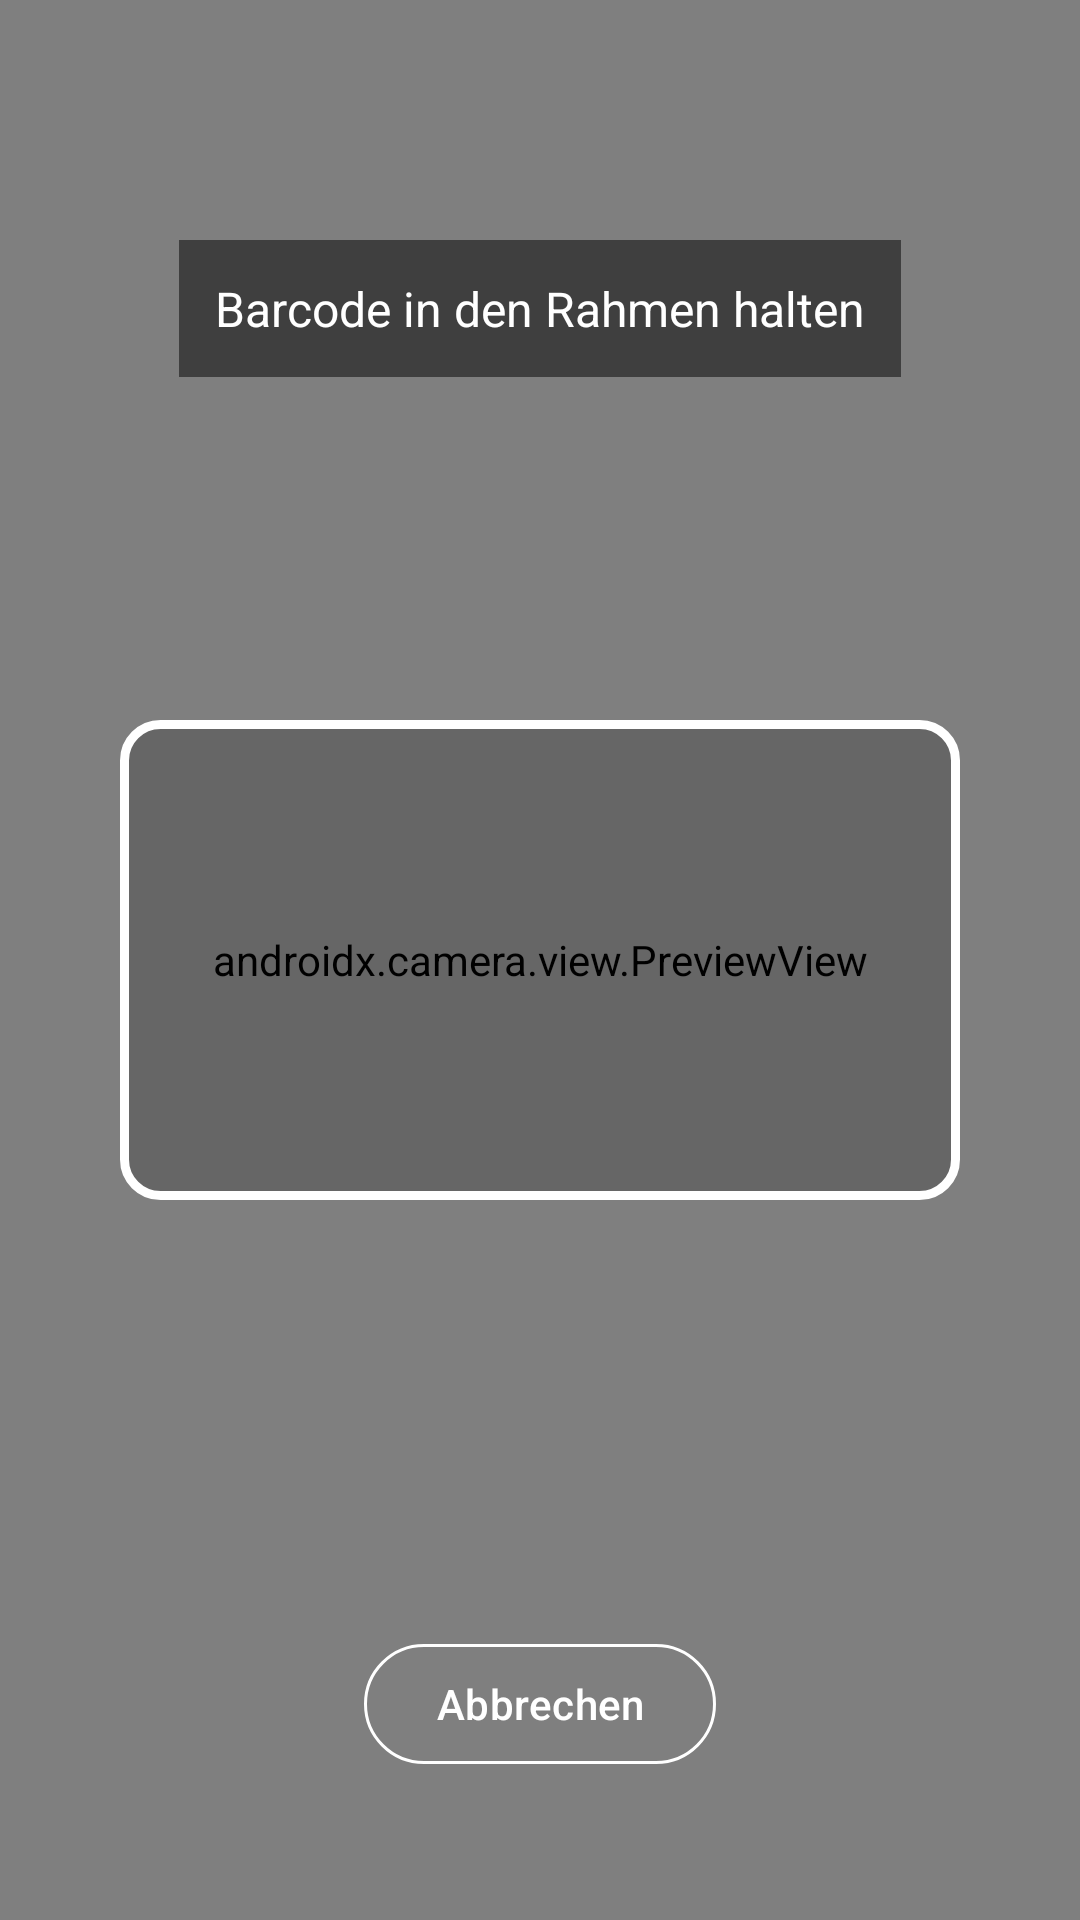

Android layout source for this screen:
<!-- AndroidManifest.xml: application theme Theme.HalalScanner -->
<!-- res/layout/activity_scanner.xml -->
<?xml version="1.0" encoding="utf-8"?>
<androidx.constraintlayout.widget.ConstraintLayout xmlns:android="http://schemas.android.com/apk/res/android"
    xmlns:app="http://schemas.android.com/apk/res-auto"
    android:layout_width="match_parent"
    android:layout_height="match_parent"
    android:background="@android:color/black">

    <androidx.camera.view.PreviewView
        android:id="@+id/previewView"
        android:layout_width="match_parent"
        android:layout_height="match_parent"
        app:scaleType="fillCenter" />

    <View
        android:layout_width="280dp"
        android:layout_height="160dp"
        android:background="@drawable/scan_frame"
        app:layout_constraintTop_toTopOf="parent"
        app:layout_constraintBottom_toBottomOf="parent"
        app:layout_constraintStart_toStartOf="parent"
        app:layout_constraintEnd_toEndOf="parent" />

    <TextView
        android:layout_width="wrap_content"
        android:layout_height="wrap_content"
        android:layout_marginTop="80dp"
        android:text="@string/scanner_hint"
        android:textColor="#FFFFFF"
        android:textSize="16sp"
        android:background="#80000000"
        android:padding="12dp"
        app:layout_constraintTop_toTopOf="parent"
        app:layout_constraintStart_toStartOf="parent"
        app:layout_constraintEnd_toEndOf="parent" />

    <com.google.android.material.button.MaterialButton
        android:id="@+id/btnCancel"
        style="@style/Widget.Material3.Button.OutlinedButton"
        android:layout_width="wrap_content"
        android:layout_height="wrap_content"
        android:layout_marginBottom="48dp"
        android:text="@string/scanner_cancel"
        android:textColor="#FFFFFF"
        app:strokeColor="#FFFFFF"
        app:layout_constraintBottom_toBottomOf="parent"
        app:layout_constraintStart_toStartOf="parent"
        app:layout_constraintEnd_toEndOf="parent" />

</androidx.constraintlayout.widget.ConstraintLayout>
<!-- resources referenced by this layout -->
<resources>
  <!-- drawable scan_frame (drawable) -->
  <?xml version="1.0" encoding="utf-8"?>
  <shape xmlns:android="http://schemas.android.com/apk/res/android"
      android:shape="rectangle">
      <stroke android:width="3dp" android:color="#FFFFFF" />
      <solid android:color="#33000000" />
      <corners android:radius="12dp" />
  </shape>
  <string name="scanner_cancel">Abbrechen</string>
  <string name="scanner_hint">Barcode in den Rahmen halten</string>
  <style name="Theme.HalalScanner" parent="Theme.Material3.DayNight.NoActionBar">
          <item name="colorPrimary">@color/halal_primary</item>
          <item name="colorOnPrimary">#FFFFFF</item>
          <item name="colorSecondary">@color/halal_secondary</item>
          <item name="android:statusBarColor">?attr/colorPrimary</item>
      </style>
  <color name="halal_primary">#2EB872</color>
  <color name="halal_secondary">#4DA3FF</color>
</resources>
